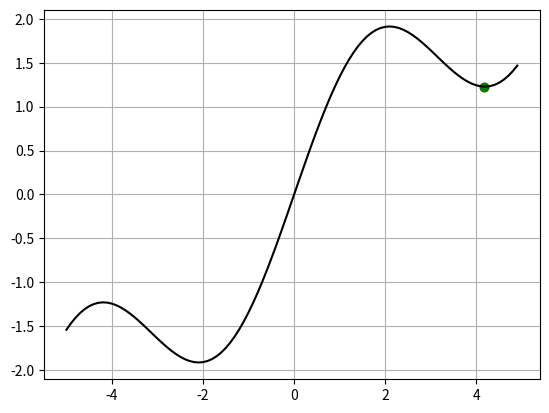
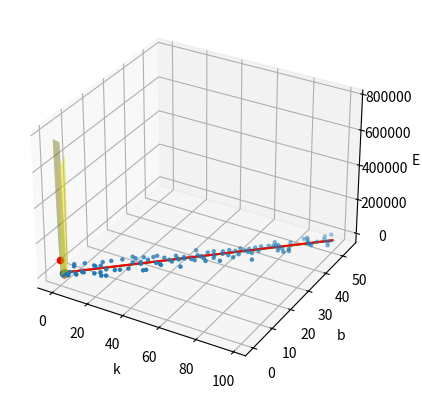

Write Python code to recreate these figures, in order.
import numpy as np
import matplotlib.pyplot as plt
import time

'''# ДЕМОНСТРАЦИЯ ГРАДИЕНТНОГО СПУСКА

def f(x):
    return x ** 2 - 5 * x + 5


def df(x):
    return 2 * x - 5


N = 20  # количество итераций
xx = 0  # начальное значение
lmd = 0.1  # шаг сходимости

x_plt = np.arange(0, 5, 0.1)
f_plt = [f(x) for x in x_plt]

plt.ion()  # интерактивный режим
fig, ax = plt.subplots()
ax.grid(True)
ax.plot(x_plt, f_plt, c='black')
point = ax.scatter(xx, f(xx), c='red')

for i in range(N):
    xx = xx - lmd * df(xx)
    point.set_offsets([xx, f(xx)])

    fig.canvas.draw()
    fig.canvas.flush_events()
    time.sleep(0.1)

plt.ioff()
print(xx)
ax.scatter(xx, f(xx), c='green')
plt.show()'''

'''# ДЕМОНСТРАЦИЯ ЗАСТРЕВАНИЯ ГРАДИЕНТА В ЛОКАЛЬНОМ МИНИМУМЕ

def f(x):
    return np.sin(x) + x / 2


def df(x):
    """градиент"""
    return np.cos(x) + 0.5


N = 20  # количество итераций
xx = 2.5  # начальное значение
lmd = 0.9  # шаг сходимости

x_plt = np.arange(-5, 5, 0.1)
f_plt = [f(x) for x in x_plt]

plt.ion()  # интерактивный режим
fig, ax = plt.subplots()
ax.grid(True)
ax.plot(x_plt, f_plt, c='black')
point = ax.scatter(xx, f(xx), c='red')

n_min = 100
for i in range(N):
    lmd = 1 / min(i+1, n_min)
    xx = xx - lmd * np.sign(df(xx))  # np.sign(df(xx)) возвращает знак градиента
    point.set_offsets([xx, f(xx)])

    fig.canvas.draw()
    fig.canvas.flush_events()
    time.sleep(0.1)

plt.ioff()
print(xx)
ax.scatter(xx, f(xx), c='green')
plt.show()'''


def E(y, k, b):
    ff = np.array([k * x + b for x in range(N)])
    return np.dot((y - ff).T, (y - ff))


def dEdK(y, k, b):
    ff = np.array([k * x + b for x in range(N)])
    return -2 * np.dot((y - ff).T, range(N))


def dEdb(y, k, b):
    ff = np.array([k * x + b for x in range(N)])
    return -2 * (y - ff).sum()


N = 100
n_iter = 50
sigma = 3
kt, bt = 0.5, 2  # теоретические k, b

kk, bb = 0, 0
lmd_k, lmd_b = 0.000001, 0.0005

f = np.array([kt * x + bt for x in range(N)])
y = np.array(f + np.random.normal(0, sigma, N))

k_plt = np.arange(-1, 2, 0.1)  # просто для демонстрации
b_plt = np.arange(0, 3, 0.1)  # просто для демонстрации
E_plt = np.array([[E(y, k, b) for k in k_plt] for b in b_plt])

plt.ion()
fig = plt.figure()
ax = plt.axes(projection="3d")

k, b = np.meshgrid(k_plt, b_plt)  # погуглить, надо, чтобы построить трехмерную поверхность
ax.plot_surface(k, b, E_plt, color='yellow', alpha=0.5)

ax.set_xlabel('k')
ax.set_ylabel('b')
ax.set_zlabel('E')

point = ax.scatter(kk, bb, E(y, kk, bb), color='red')  # начальная точка

for n in range(n_iter):
    kk = kk - lmd_k * dEdK(y, kk, bb)
    bb = bb - lmd_b * dEdb(y, kk, bb)

    # point.set_offsets([kk, bb, E(y, kk, bb)])
    ax.scatter(kk, bb, E(y, kk, bb))

    fig.canvas.draw()
    fig.canvas.flush_events()
    time.sleep(0.1)

plt.ioff()
plt.show()

# двумерный график подобранных оптимальных параметров
plt.scatter(range(N), y, s=5)
plt.plot(range(N), [kk * x + bb for x in range(N)], c='green')  # верная прямая
plt.plot(range(N), f, c='red')  # предполагаемая прямая, относительно которой строили точки
plt.xlabel('k')
plt.ylabel('b')
plt.show()
